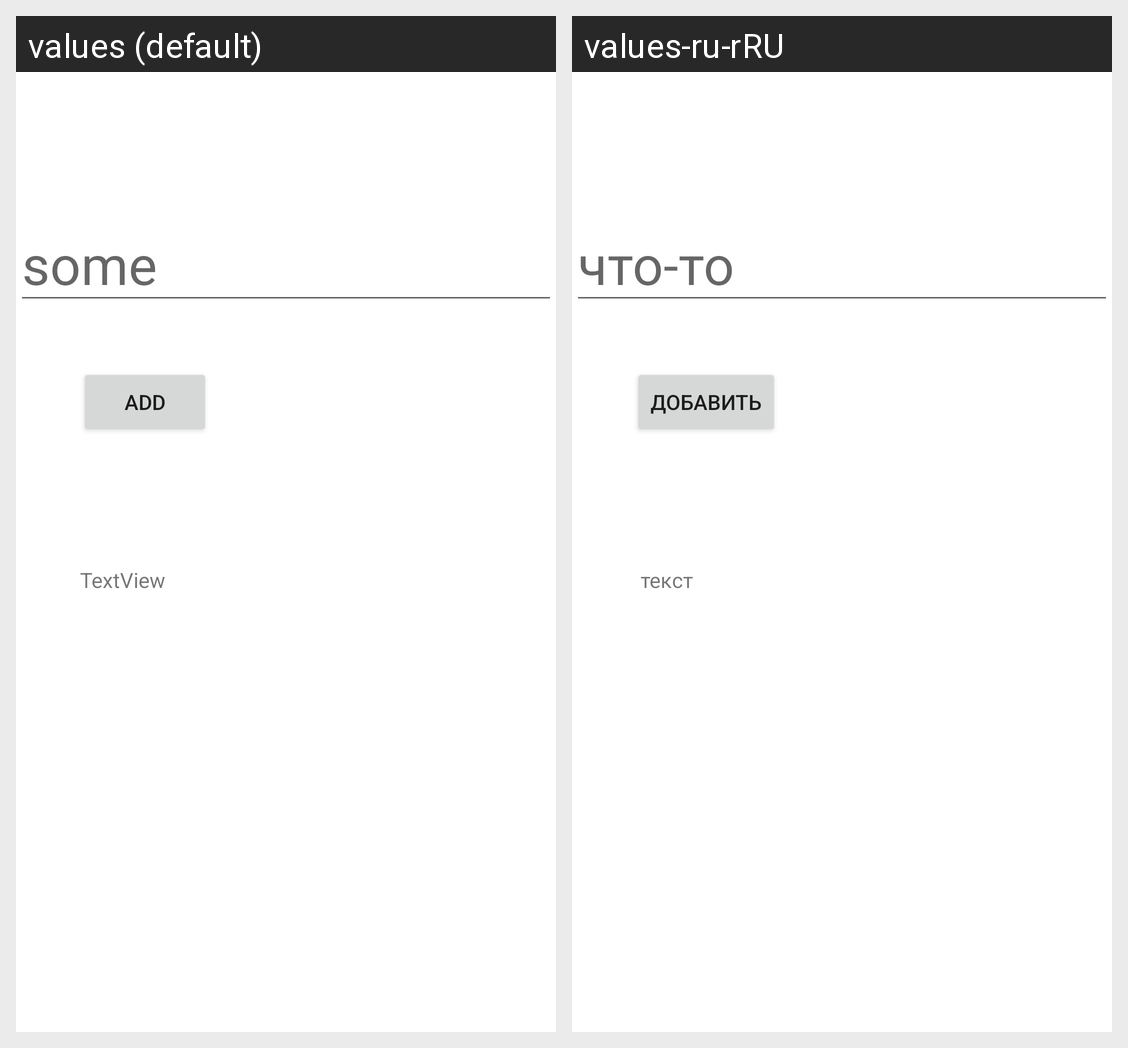

The same Android screen rendered under two of its app's locales, left to right. List the strings drawn on it with the default value and each locale's translation.
Android screen res/layout/activity_main.xml rendered under 2 locales, left to right: values (default), values-ru-rRU. Device: Nexus 5 (rendered at 1080×1920; each locale shown at half size, 540×960, under a caption strip naming it); theme Theme.VMCalc.
Strings drawn on this screen, with the default value and each locale's value (text and hints the layout hard-codes, and strings that could not be matched under every locale, appear in the picture but are not listed):

some
  values: some
  values-ru-rRU: что-то

add
  values: Add
  values-ru-rRU: добавить

textview
  values: TextView
  values-ru-rRU: текст
